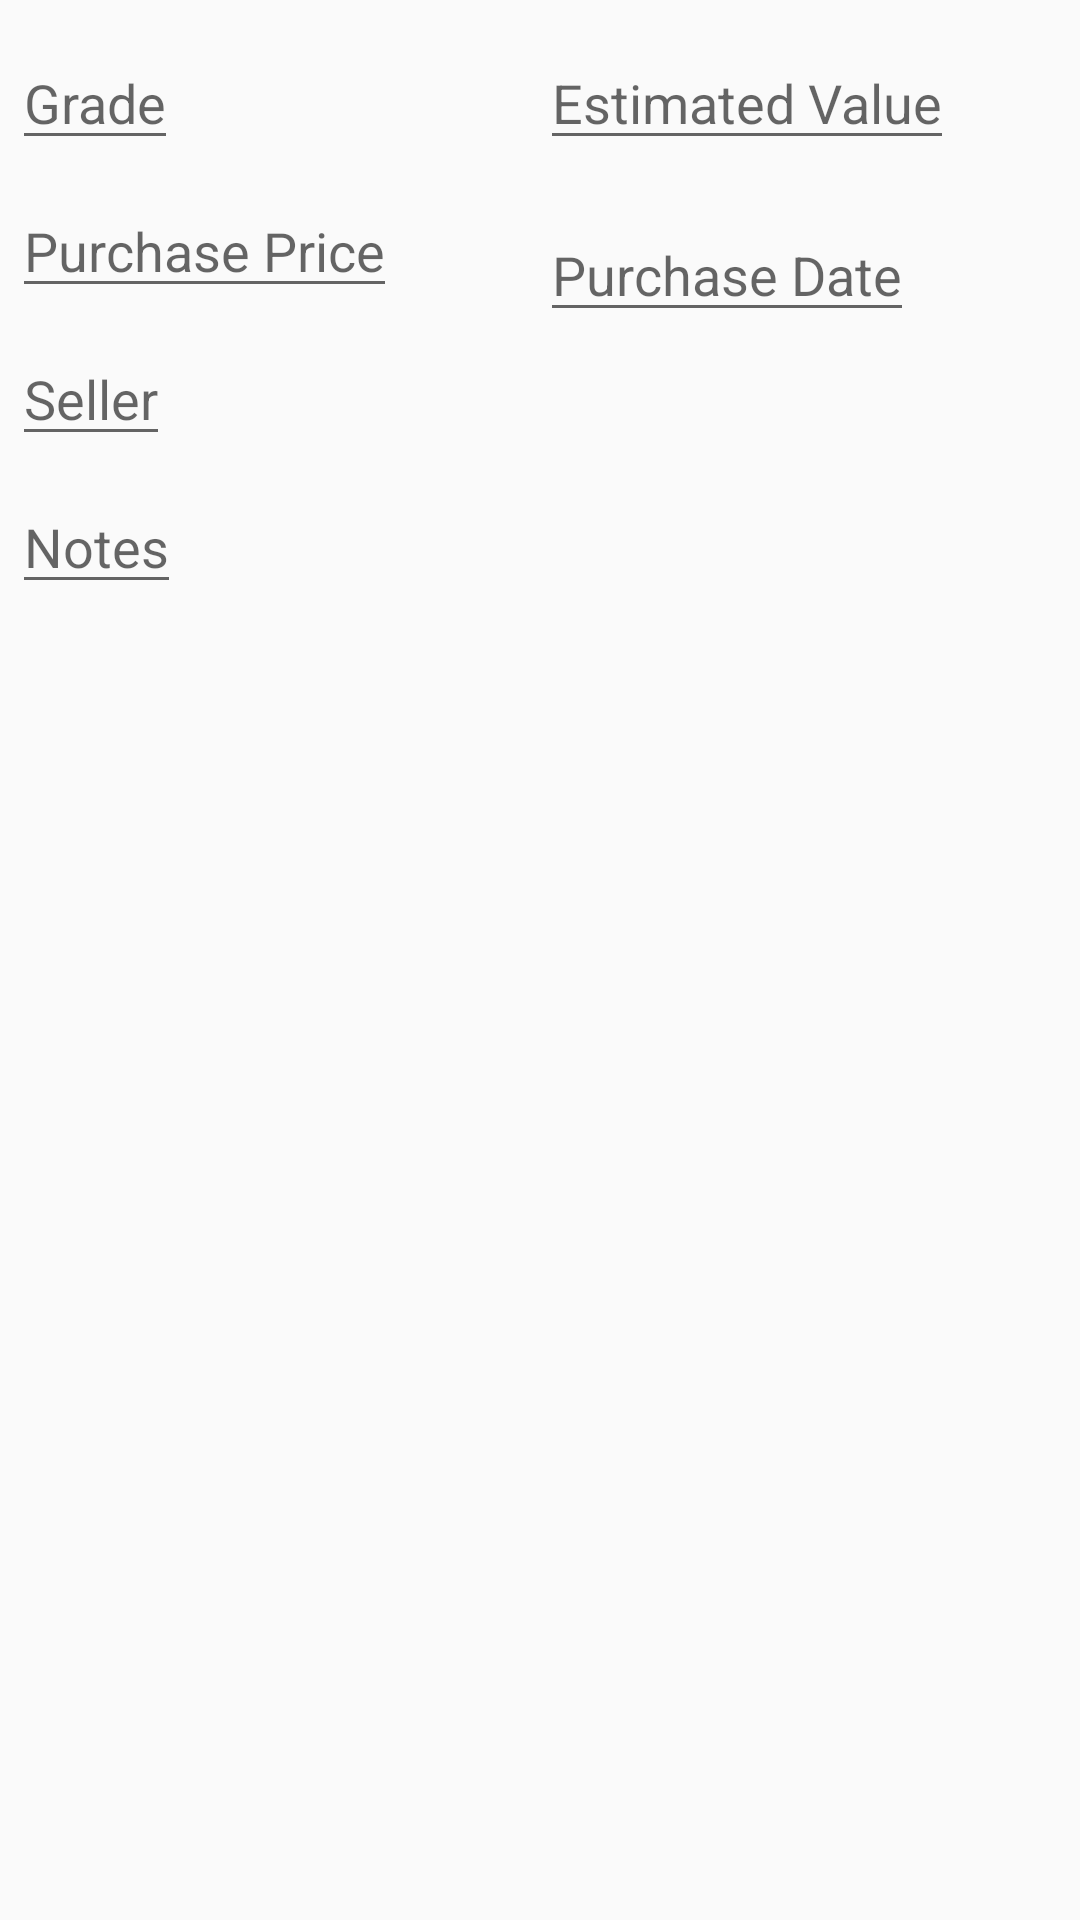

The Android layout XML behind this screen, and the referenced resources:
<!-- AndroidManifest.xml: application theme AppTheme -->
<!-- res/layout/base_copy_layout.xml -->
<?xml version="1.0" encoding="utf-8"?>
<androidx.constraintlayout.widget.ConstraintLayout
    xmlns:android="http://schemas.android.com/apk/res/android"
    xmlns:app="http://schemas.android.com/apk/res-auto"
    android:layout_width="match_parent"
    android:layout_height="match_parent">

    <androidx.constraintlayout.widget.Guideline
        android:id="@+id/copy_layout_guideline"
        android:layout_width="wrap_content"
        android:layout_height="wrap_content"
        android:orientation="vertical"
        app:layout_constraintGuide_percent="0.50"/>

    <EditText
        android:id="@+id/edit_copy_grade"
        android:inputType="text"
        android:layout_width="wrap_content"
        android:layout_height="wrap_content"
        app:layout_constraintStart_toStartOf="parent"
        app:layout_constraintTop_toTopOf="parent"
        android:layout_marginTop="12dp"
        android:layout_marginStart="4dp"
        android:hint="@string/copy_grade" />

    <EditText
        android:id="@+id/edit_copy_value"
        android:inputType="text"
        android:layout_width="wrap_content"
        android:layout_height="wrap_content"
        app:layout_constraintStart_toStartOf="@id/copy_layout_guideline"
        app:layout_constraintTop_toTopOf="parent"
        android:layout_marginTop="12dp"
        android:layout_marginEnd="4dp"
        android:hint="@string/copy_value" />

    <EditText
        android:id="@+id/edit_copy_price"
        android:inputType="text"
        android:layout_width="wrap_content"
        android:layout_height="wrap_content"
        app:layout_constraintStart_toStartOf="parent"
        app:layout_constraintTop_toBottomOf="@id/edit_copy_grade"
        android:layout_marginTop="8dp"
        android:layout_marginStart="4dp"
        android:hint="@string/copy_purchase_price"/>

    <EditText
        android:id="@+id/edit_copy_date"
        android:inputType="date"
        android:layout_width="wrap_content"
        android:layout_height="wrap_content"
        app:layout_constraintStart_toStartOf="@id/copy_layout_guideline"
        app:layout_constraintTop_toTopOf="@id/edit_copy_price"
        android:layout_marginTop="8dp"
        android:layout_marginEnd="4dp"
        android:focusable="false"
        android:hint="@string/copy_purchase_date"/>

    <EditText
        android:id="@+id/edit_copy_dealer"
        android:inputType="text"
        android:layout_width="wrap_content"
        android:layout_height="wrap_content"
        app:layout_constraintStart_toStartOf="parent"
        app:layout_constraintTop_toBottomOf="@id/edit_copy_price"
        android:layout_marginTop="8dp"
        android:layout_marginStart="4dp"
        android:maxLength="20"
        android:hint="@string/copy_seller"/>

    <EditText
        android:id="@+id/edit_copy_notes"
        android:inputType="text"
        android:layout_width="wrap_content"
        android:layout_height="wrap_content"
        app:layout_constraintStart_toStartOf="parent"
        app:layout_constraintTop_toBottomOf="@id/edit_copy_dealer"
        android:layout_marginTop="8dp"
        android:layout_marginStart="4dp"
        android:maxLength="40"
        android:hint="@string/copy_notes"/>

    <TextView
        android:id="@+id/copy_box_error_text"
        android:textColor="@color/colorErrorText"
        android:layout_width="match_parent"
        android:layout_height="wrap_content"
        android:layout_marginLeft="4dp"
        android:layout_marginRight="4dp"
        android:layout_marginBottom="4dp"
        app:layout_constraintStart_toStartOf="parent"
        app:layout_constraintBottom_toBottomOf="parent"/>


</androidx.constraintlayout.widget.ConstraintLayout>
<!-- resources referenced by this layout -->
<resources>
  <color name="colorErrorText">#FF0000</color>
  <string name="copy_grade">Grade</string>
  <string name="copy_notes">Notes</string>
  <string name="copy_purchase_date">Purchase Date</string>
  <string name="copy_purchase_price">Purchase Price</string>
  <string name="copy_seller">Seller</string>
  <string name="copy_value">Estimated Value</string>
  <style name="AppTheme" parent="Theme.AppCompat.Light.DarkActionBar">
          
          <item name="colorPrimary">@color/colorPrimary</item>
          <item name="colorPrimaryDark">@color/colorPrimaryDark</item>
          <item name="colorAccent">@color/colorAccent</item>
  
          <item name="scrollListItemStyle">@style/ScrollListItemStyle</item>
      </style>
  <color name="colorPrimary">#6200EE</color>
  <color name="colorPrimaryDark">#3700B3</color>
  <color name="colorAccent">#03DAC5</color>
  <style name="ScrollListItemStyle">
          <item name="android:textColor">@color/colorAlphaSelect</item>
          <item name="android:fontFamily">sans-serif</item>
          <item name="android:textSize">18sp</item>
      </style>
  <color name="colorAlphaSelect">#5B39C6</color>
</resources>
